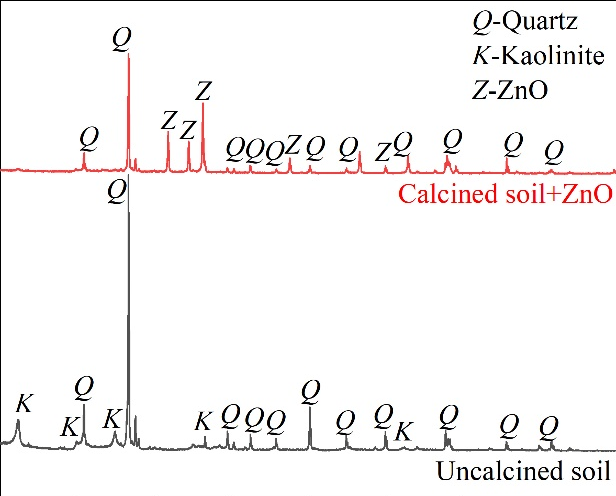

The file beside this chart, header and first rows:
x, y, pixel_x, pixel_y, gap_before
10, 0.6573, 16, 172, 0
12.47, 0.6552, 35, 173, 0
15.06, 0.6532, 55, 174, 0
17.66, 0.6552, 75, 173, 0
20.13, 0.6552, 94, 173, 0
20.52, 0.6633, 97, 169, 0
20.78, 0.6956, 99, 153, 0
21.04, 0.6613, 101, 170, 0
23.51, 0.6552, 120, 173, 0
26.1, 0.6552, 140, 173, 0
26.49, 0.8931, 143, 55, 0
26.62, 0.8992, 144, 52, 0
26.75, 0.6694, 145, 166, 0
26.88, 0.6552, 146, 173, 0
30, 0.6552, 170, 173, 0
31.56, 0.6552, 182, 173, 0
31.82, 0.7379, 184, 132, 0
32.08, 0.6573, 186, 172, 0
34.16, 0.6552, 202, 173, 0
34.42, 0.7137, 204, 144, 0
34.68, 0.6593, 206, 171, 0
35.97, 0.6573, 216, 172, 0
36.36, 0.7802, 219, 111, 0
36.62, 0.6593, 221, 171, 0
39.09, 0.6573, 240, 172, 0
40, 0.6815, 247, 160, 0
40.26, 0.6573, 249, 172, 0
41.69, 0.6593, 260, 171, 0
41.95, 0.6875, 262, 157, 0
42.21, 0.6573, 264, 172, 0
43.9, 0.6573, 277, 172, 0
44.16, 0.6855, 279, 158, 0
44.42, 0.6593, 281, 171, 0
45.58, 0.6593, 290, 171, 0
45.84, 0.6714, 292, 165, 0
46.1, 0.6573, 294, 172, 0
47.27, 0.6593, 303, 171, 0
47.53, 0.7036, 305, 149, 0
47.79, 0.6593, 307, 171, 0
49.87, 0.6754, 323, 163, 0
50.13, 0.6573, 325, 172, 0
53.38, 0.6573, 350, 172, 0
54.68, 0.6815, 360, 160, 0
54.94, 0.6573, 362, 172, 0
56.49, 0.6694, 374, 166, 0
56.75, 0.6593, 376, 171, 0
59.87, 0.6754, 400, 163, 0
60.13, 0.6593, 402, 171, 0
62.6, 0.6593, 421, 171, 0
62.86, 0.6956, 423, 153, 0
63.12, 0.6593, 425, 171, 0
67.92, 0.6794, 462, 161, 0
68.18, 0.6593, 464, 171, 0
75.71, 0.6633, 522, 169, 0
75.97, 0.6956, 524, 153, 0
76.23, 0.6613, 526, 170, 0
81.69, 0.6754, 568, 163, 0
81.95, 0.6593, 570, 171, 0
85.84, 0.6573, 600, 172, 0
89.87, 0.6593, 631, 171, 0
